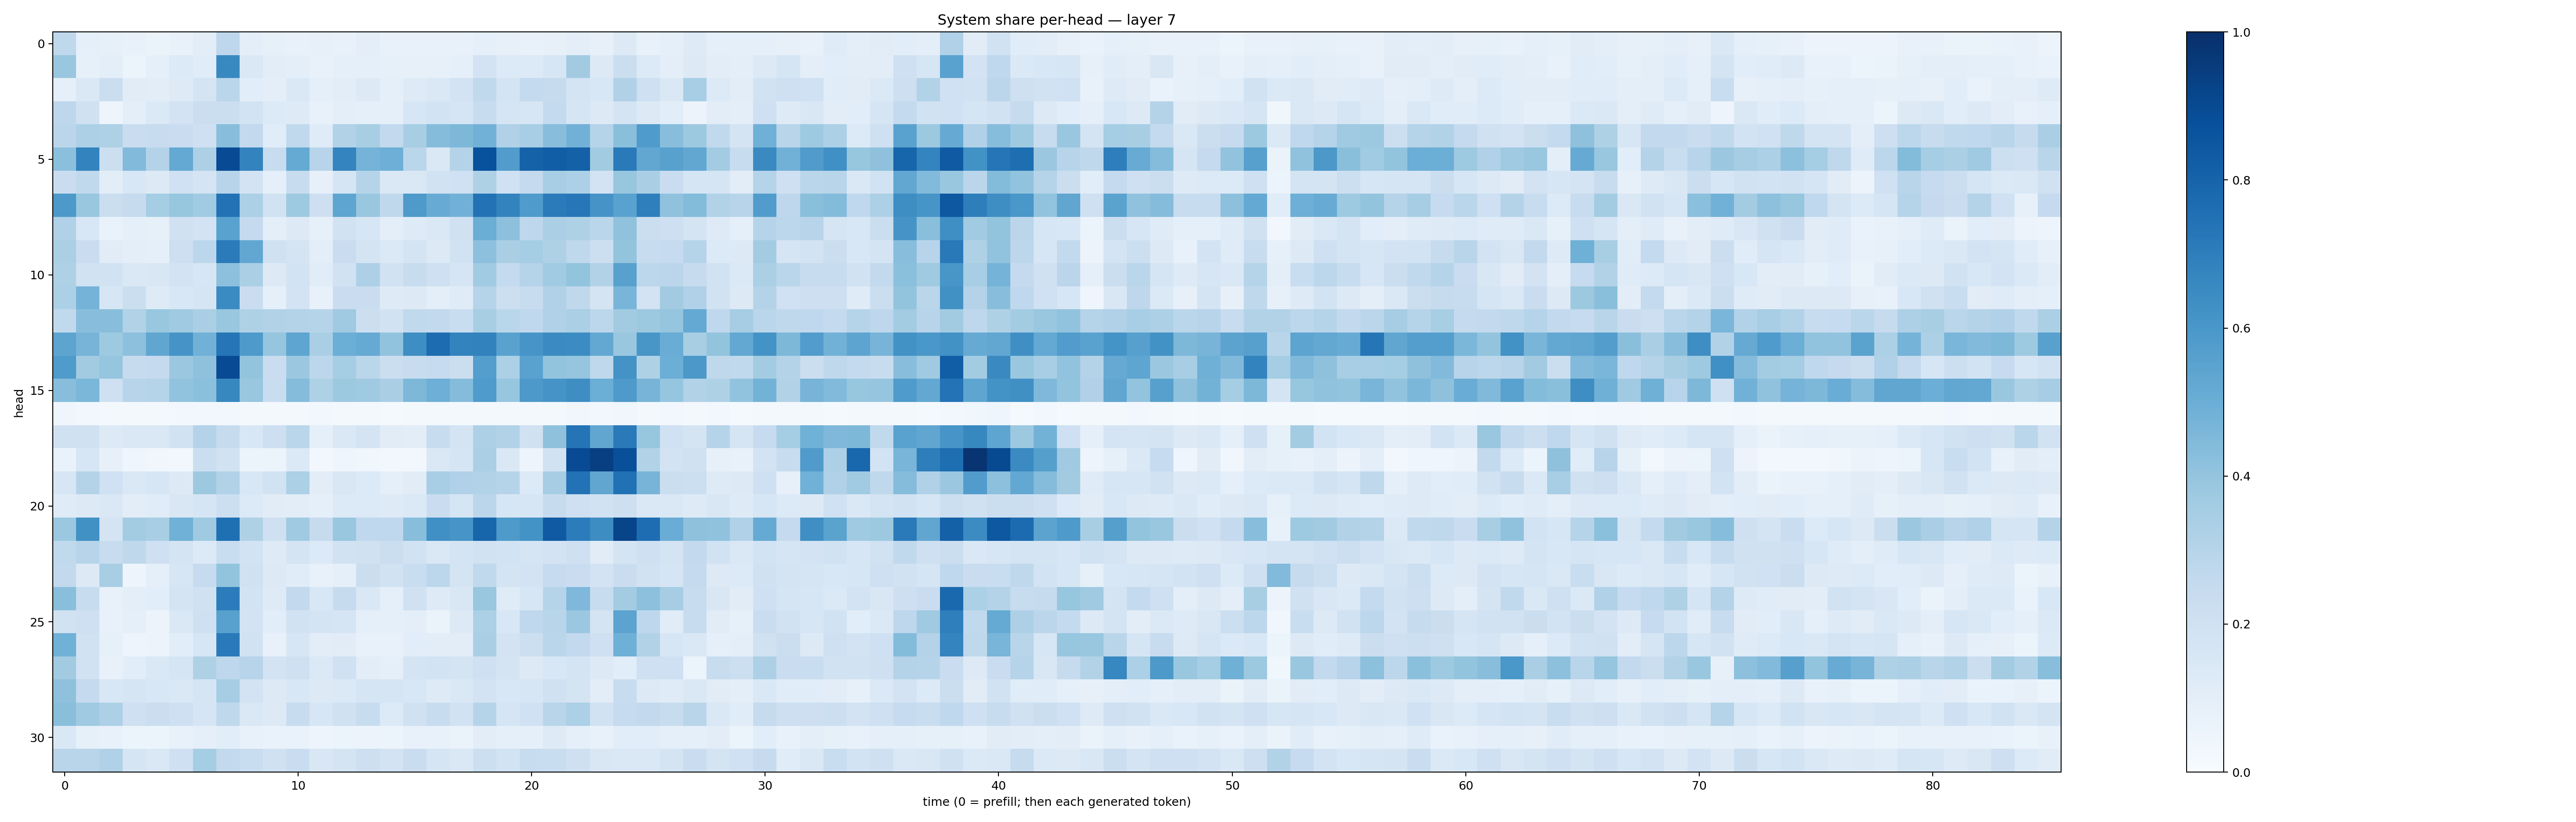

Source data for this figure (header and first rows):
0.27182093, 0.08641677, 0.08371567, 0.07439049, 0.06615542, 0.073142156, 0.10284949, 0.27609965, 0.10047004, 0.08341002, 0.07609533, 0.078453004, 0.07576626, 0.09471003, 0.07659044, 0.07302917, 0.071132526, 0.0756595, 0.09292139, 0.07820833, 0.0728982, 0.07873399, 0.09645347, 0.08192358
0.3863, 0.08423, 0.09595, 0.06201, 0.09124, 0.1362, 0.1166, 0.66, 0.1478, 0.1045, 0.1007, 0.07698, 0.09159, 0.09114, 0.08434, 0.08146, 0.0788, 0.09344, 0.1797, 0.133, 0.1341, 0.1583, 0.3599, 0.1315
0.08976, 0.1415, 0.2239, 0.113, 0.1031, 0.1216, 0.1736, 0.2889, 0.1078, 0.1011, 0.1415, 0.08874, 0.1021, 0.1251, 0.08674, 0.1215, 0.1448, 0.1801, 0.2648, 0.1768, 0.2549, 0.2453, 0.1739, 0.1548
0.2757, 0.1975, 0.05056, 0.09706, 0.1384, 0.1814, 0.2238, 0.2201, 0.1839, 0.1361, 0.1238, 0.07222, 0.098, 0.08818, 0.0894, 0.163, 0.1871, 0.1689, 0.2345, 0.1666, 0.1611, 0.2573, 0.1673, 0.1318
0.2828, 0.3258, 0.3219, 0.2274, 0.2347, 0.2269, 0.2037, 0.4264, 0.2614, 0.1163, 0.2629, 0.1193, 0.3125, 0.3411, 0.2602, 0.3401, 0.4359, 0.4543, 0.4814, 0.3198, 0.3473, 0.4291, 0.482, 0.3043
0.4214, 0.6776, 0.2163, 0.4432, 0.3054, 0.5221, 0.3254, 0.8922, 0.6762, 0.2346, 0.5171, 0.2938, 0.6729, 0.4737, 0.4937, 0.2867, 0.1412, 0.3073, 0.8718, 0.5767, 0.8075, 0.822, 0.8095, 0.361
0.2272, 0.2644, 0.1029, 0.1559, 0.127, 0.201, 0.1751, 0.294, 0.1822, 0.09038, 0.2347, 0.0806, 0.1697, 0.2998, 0.1412, 0.1439, 0.1951, 0.2015, 0.3209, 0.1995, 0.2507, 0.3455, 0.3298, 0.1819
0.5919, 0.3873, 0.2227, 0.243, 0.3519, 0.393, 0.3638, 0.7437, 0.331, 0.1927, 0.3733, 0.2148, 0.538, 0.3866, 0.2701, 0.5871, 0.5081, 0.4833, 0.7449, 0.6769, 0.5841, 0.7086, 0.725, 0.6099
0.319, 0.1532, 0.06926, 0.09009, 0.08297, 0.1977, 0.182, 0.553, 0.2509, 0.09637, 0.1281, 0.08425, 0.191, 0.1622, 0.0956, 0.124, 0.1411, 0.196, 0.5037, 0.416, 0.2755, 0.3321, 0.3225, 0.2877
0.3327, 0.2287, 0.1126, 0.1004, 0.08953, 0.2136, 0.2795, 0.7105, 0.5308, 0.1964, 0.1766, 0.09521, 0.2266, 0.1764, 0.139, 0.1786, 0.1291, 0.1889, 0.4179, 0.3398, 0.3535, 0.3218, 0.2725, 0.2185
0.3207, 0.1936, 0.1882, 0.1482, 0.1504, 0.1818, 0.162, 0.4169, 0.333, 0.13, 0.1863, 0.1141, 0.1889, 0.326, 0.1913, 0.2361, 0.2089, 0.1666, 0.3661, 0.2566, 0.3015, 0.3665, 0.4014, 0.3117
0.33, 0.4738, 0.1566, 0.2217, 0.1226, 0.1528, 0.1669, 0.6508, 0.2294, 0.09326, 0.1809, 0.07808, 0.2304, 0.2289, 0.1229, 0.125, 0.1012, 0.1174, 0.303, 0.2186, 0.2372, 0.3191, 0.2717, 0.176
0.2625, 0.4292, 0.4263, 0.3134, 0.388, 0.369, 0.3376, 0.3884, 0.3234, 0.313, 0.3078, 0.2972, 0.3673, 0.2163, 0.1933, 0.2626, 0.2586, 0.2337, 0.343, 0.2876, 0.2695, 0.3173, 0.3322, 0.2774
0.5407, 0.4711, 0.3725, 0.4155, 0.5314, 0.6109, 0.4837, 0.727, 0.5893, 0.3946, 0.5361, 0.3361, 0.4977, 0.5195, 0.4039, 0.6398, 0.7667, 0.6771, 0.6826, 0.5532, 0.6059, 0.6487, 0.6457, 0.5273
0.5834, 0.3622, 0.3955, 0.243, 0.2515, 0.3824, 0.4136, 0.8943, 0.4015, 0.2288, 0.3814, 0.2808, 0.3519, 0.2882, 0.2212, 0.2413, 0.2494, 0.2194, 0.5687, 0.3305, 0.5542, 0.4015, 0.3973, 0.2733
0.4273, 0.4588, 0.2107, 0.2942, 0.3027, 0.4033, 0.4193, 0.6604, 0.3878, 0.2328, 0.4345, 0.3211, 0.3759, 0.3695, 0.3396, 0.4552, 0.4956, 0.4349, 0.5841, 0.3934, 0.5909, 0.6105, 0.6404, 0.498
0.0395, 0.03032, 0.02202, 0.02207, 0.02336, 0.0242, 0.02952, 0.02378, 0.01789, 0.02187, 0.01821, 0.02436, 0.01582, 0.01589, 0.01552, 0.01769, 0.02124, 0.01933, 0.01705, 0.01816, 0.01749, 0.01902, 0.0344, 0.03042
0.1966, 0.1975, 0.1321, 0.1443, 0.1457, 0.1929, 0.3067, 0.2455, 0.1551, 0.2136, 0.2887, 0.08778, 0.1461, 0.1795, 0.1124, 0.1019, 0.2371, 0.1738, 0.3264, 0.3146, 0.1982, 0.414, 0.7349, 0.5342
0.06923, 0.1632, 0.08131, 0.0444, 0.03475, 0.02877, 0.2219, 0.1895, 0.05464, 0.06247, 0.1387, 0.03009, 0.04087, 0.03729, 0.02718, 0.03055, 0.1437, 0.1668, 0.3335, 0.1464, 0.05075, 0.1932, 0.8922, 0.9399
0.1603, 0.3053, 0.2009, 0.145, 0.1597, 0.1324, 0.3773, 0.3098, 0.1527, 0.1877, 0.3304, 0.1018, 0.1494, 0.1341, 0.09066, 0.1114, 0.3439, 0.3179, 0.3104, 0.3007, 0.1343, 0.3503, 0.7435, 0.5332
0.1174, 0.131, 0.143, 0.1046, 0.1148, 0.1506, 0.1654, 0.2182, 0.1346, 0.1125, 0.105, 0.08961, 0.1348, 0.1361, 0.1215, 0.1398, 0.2297, 0.1696, 0.2814, 0.164, 0.1573, 0.2428, 0.2095, 0.1881
0.3793, 0.6271, 0.1737, 0.3568, 0.3429, 0.4851, 0.3699, 0.7559, 0.3235, 0.2054, 0.3708, 0.2453, 0.3881, 0.2673, 0.269, 0.4259, 0.6303, 0.6069, 0.7941, 0.5881, 0.6206, 0.8384, 0.7047, 0.6444
0.2626, 0.2934, 0.241, 0.2714, 0.2044, 0.1725, 0.1352, 0.2322, 0.1869, 0.1243, 0.1755, 0.1343, 0.1933, 0.1955, 0.2241, 0.1886, 0.1426, 0.1719, 0.1879, 0.1839, 0.1642, 0.1826, 0.2035, 0.1125
0.2609, 0.1306, 0.3419, 0.04743, 0.09037, 0.1594, 0.2468, 0.4016, 0.1959, 0.1316, 0.1158, 0.07042, 0.08833, 0.2202, 0.1901, 0.2305, 0.2792, 0.1781, 0.2655, 0.1763, 0.1801, 0.2492, 0.2266, 0.1803
0.423, 0.2362, 0.07036, 0.09476, 0.1088, 0.1776, 0.1954, 0.705, 0.1866, 0.1234, 0.2607, 0.1549, 0.2439, 0.1422, 0.09082, 0.1989, 0.1244, 0.149, 0.3882, 0.119, 0.1609, 0.299, 0.4496, 0.2403
0.1915, 0.2076, 0.07711, 0.08638, 0.05612, 0.1484, 0.2103, 0.5573, 0.1827, 0.1093, 0.1883, 0.1724, 0.1676, 0.08977, 0.08731, 0.1015, 0.06372, 0.1298, 0.3301, 0.1535, 0.2694, 0.2912, 0.382, 0.1787
0.4876, 0.1947, 0.08292, 0.04836, 0.05596, 0.1083, 0.1594, 0.7142, 0.1901, 0.07691, 0.1601, 0.1039, 0.1131, 0.07421, 0.07751, 0.1063, 0.1047, 0.1054, 0.3374, 0.1831, 0.2186, 0.2868, 0.2589, 0.2045
0.3624, 0.1881, 0.07171, 0.1073, 0.1435, 0.169, 0.3224, 0.2745, 0.2936, 0.1807, 0.2108, 0.1388, 0.2005, 0.1037, 0.08636, 0.1735, 0.1849, 0.1775, 0.2076, 0.1786, 0.1303, 0.1559, 0.1793, 0.1281
0.4127, 0.2513, 0.1559, 0.1643, 0.1542, 0.147, 0.1663, 0.3495, 0.1803, 0.1259, 0.1542, 0.1326, 0.1375, 0.1672, 0.1654, 0.1531, 0.1217, 0.1412, 0.1836, 0.1534, 0.1605, 0.1959, 0.172, 0.1049
0.4224, 0.3704, 0.3266, 0.2033, 0.2258, 0.2042, 0.1649, 0.2718, 0.1458, 0.1279, 0.2371, 0.163, 0.1982, 0.2392, 0.1355, 0.198, 0.2383, 0.1948, 0.2981, 0.1684, 0.201, 0.2911, 0.3296, 0.1923
0.1424, 0.08242, 0.07662, 0.05426, 0.05178, 0.07646, 0.0888, 0.107, 0.07093, 0.06912, 0.06924, 0.04837, 0.0622, 0.05828, 0.05178, 0.07346, 0.0777, 0.06417, 0.1017, 0.08889, 0.08829, 0.1223, 0.08756, 0.07445
0.2916, 0.2905, 0.3181, 0.1716, 0.1422, 0.2085, 0.3524, 0.259, 0.2319, 0.1979, 0.2278, 0.152, 0.1778, 0.2131, 0.1817, 0.229, 0.1689, 0.148, 0.217, 0.1862, 0.2378, 0.2305, 0.2073, 0.1487
